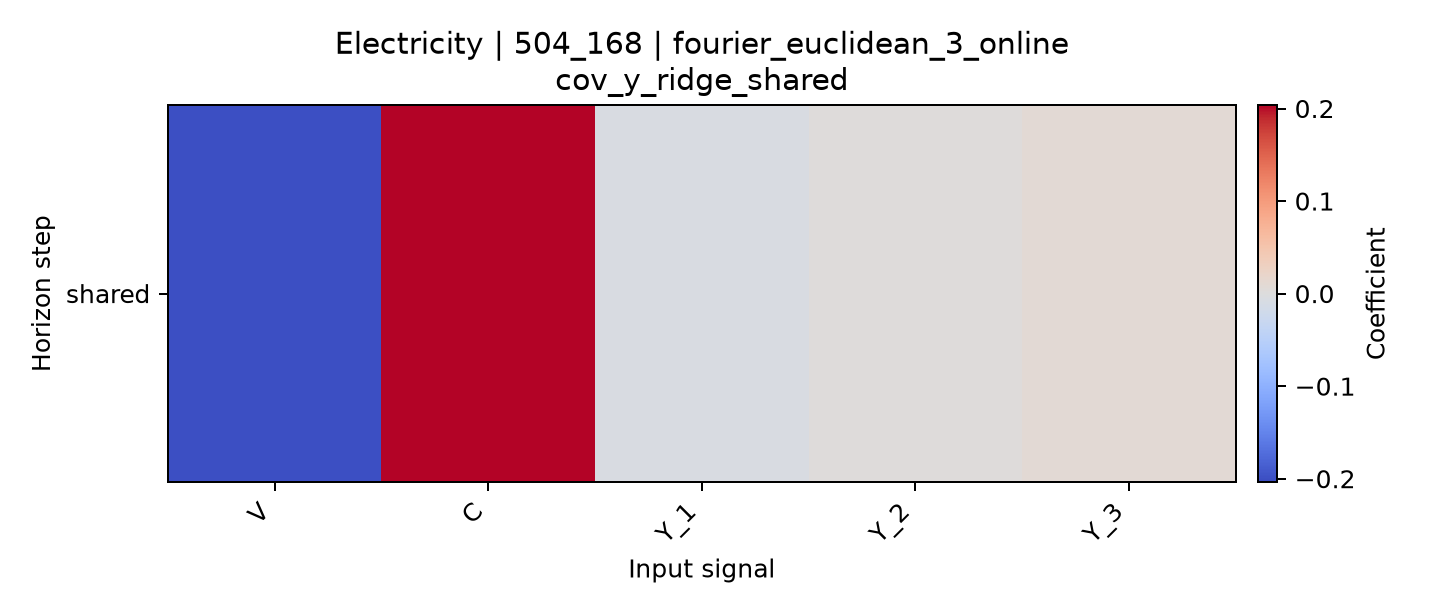

The data file committed next to this chart (first rows):
horizon, V, C, Y_1, Y_2, Y_3
shared, -0.1992, 0.2038, -0.007718, 0.002356, 0.008493
